Photos from the image-classification dataset "new_screw_data" in the GitHub repository hmy7788/screw_defect. Its 2 classes are: bad, good.

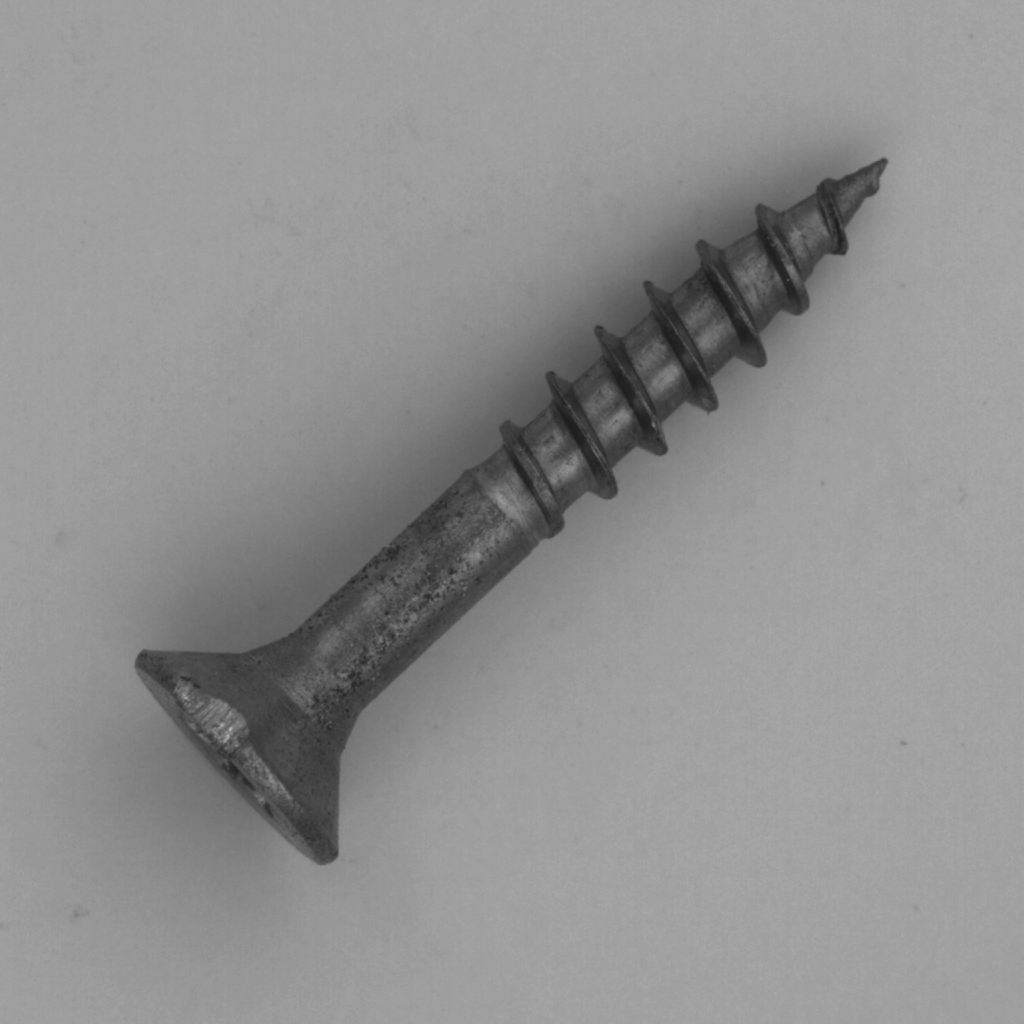
Label: bad

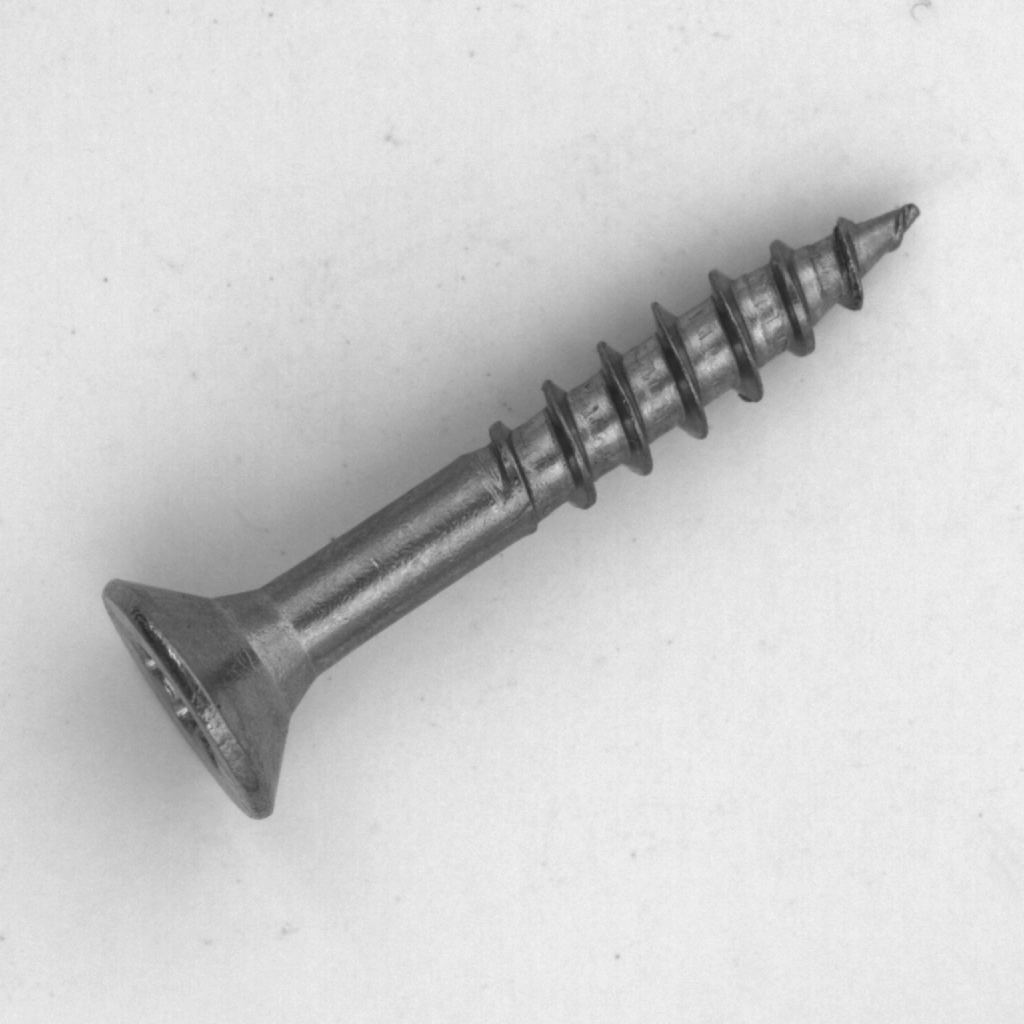
Label: good

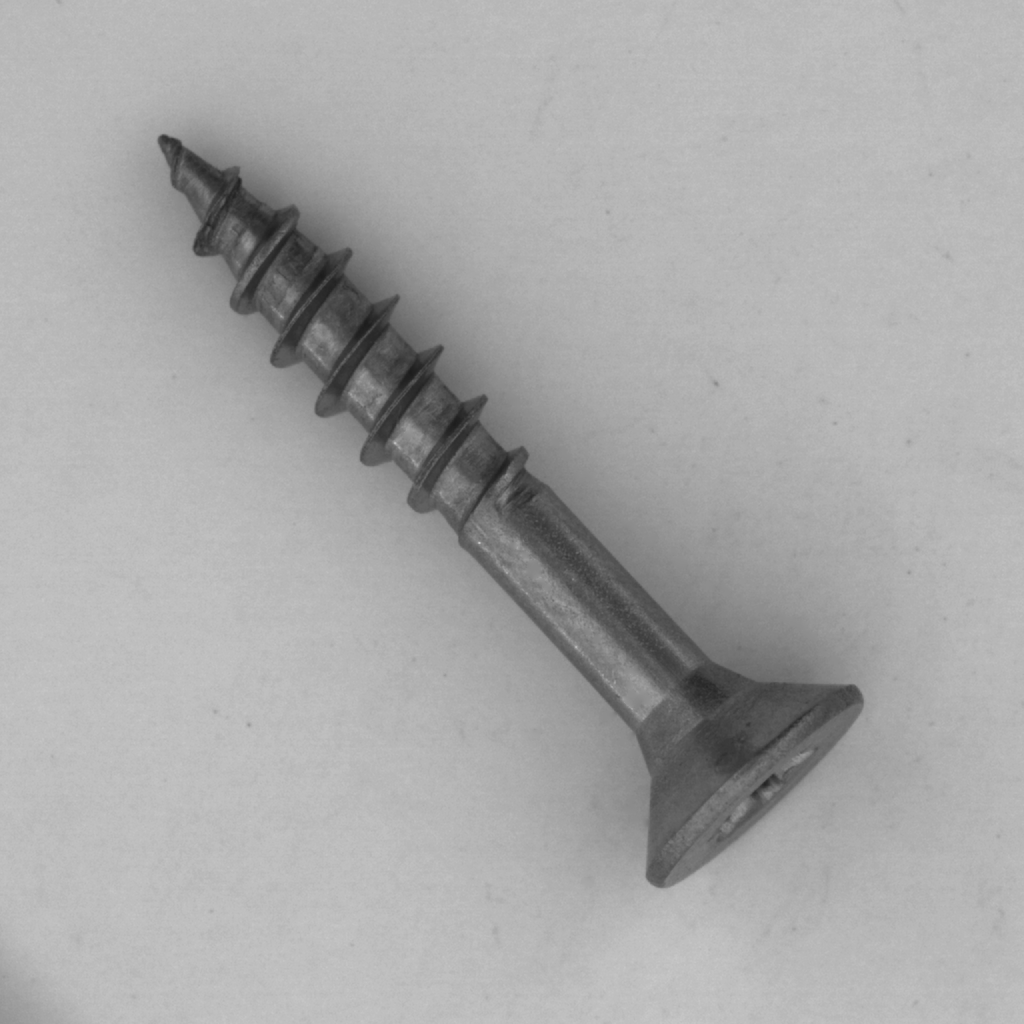
Label: good

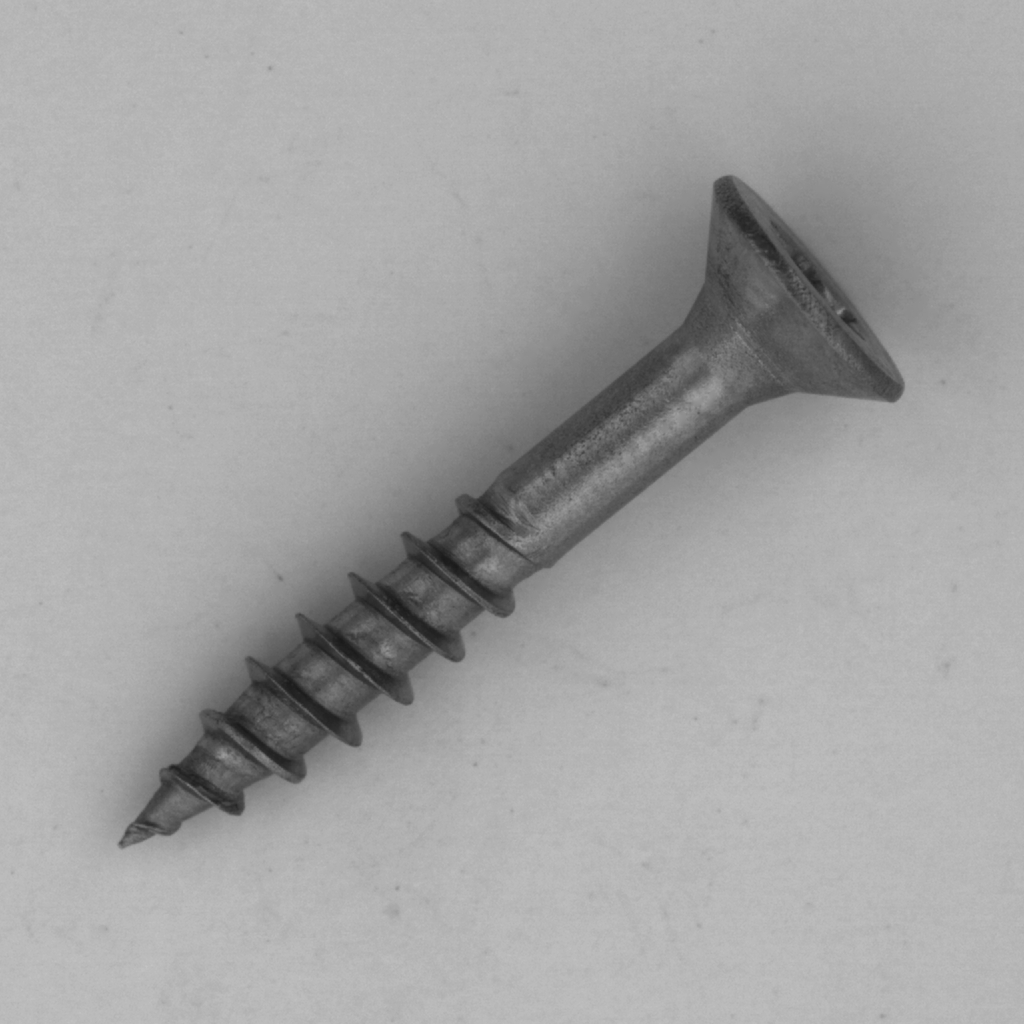
Label: good

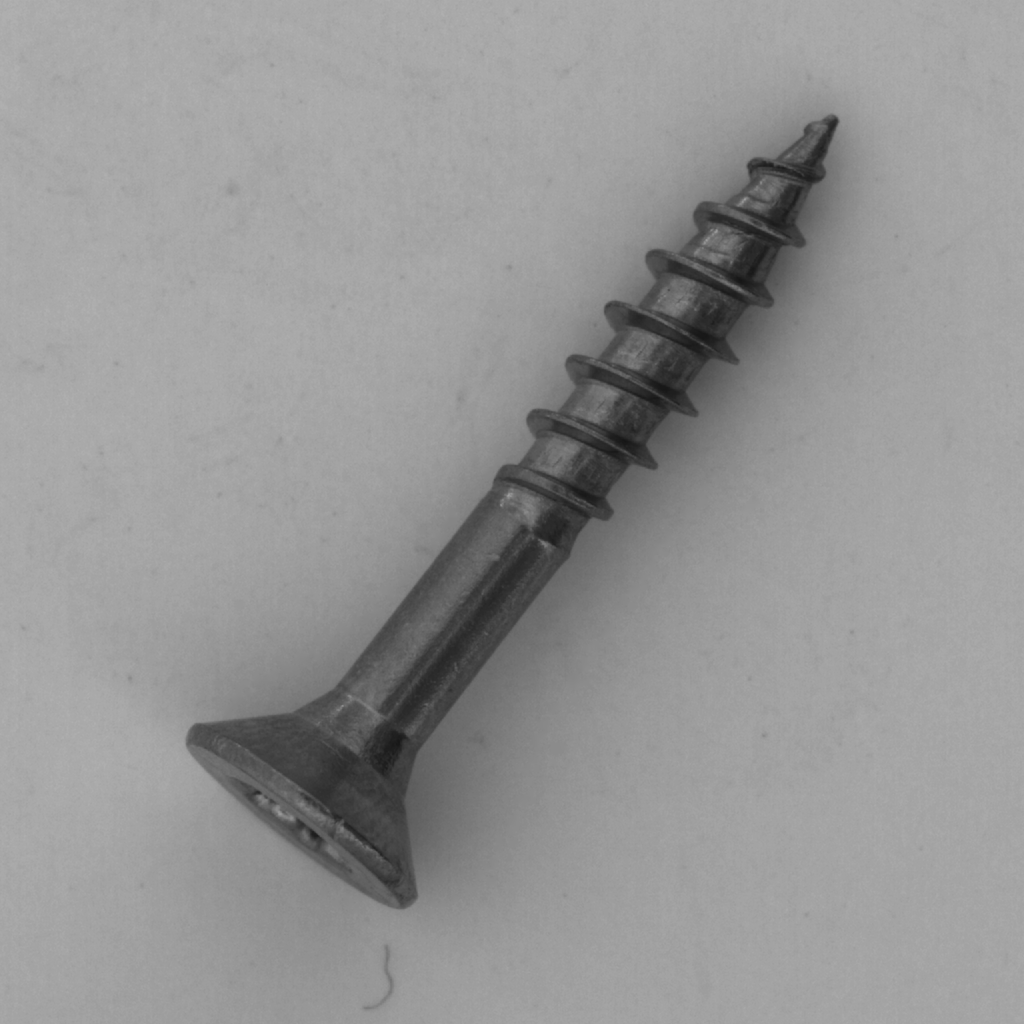
Label: good

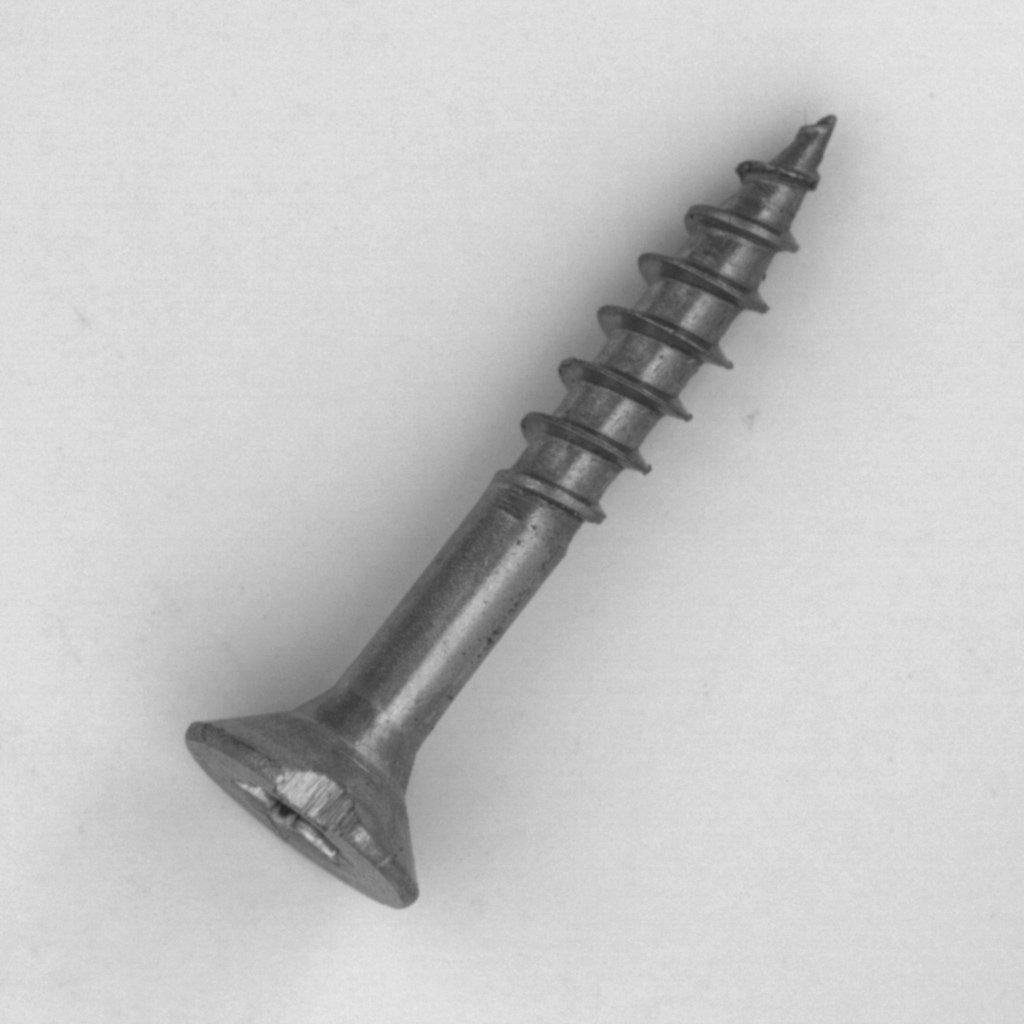
Label: bad
